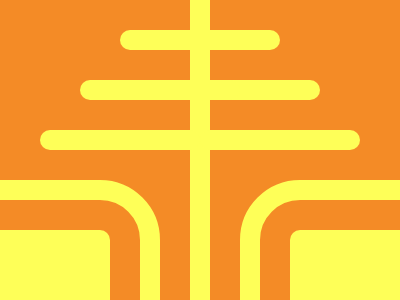

Here is a drawing made with CSS. Write the source that renders it.

<!DOCTYPE html>
<html lang="en">
  <head>
    <meta charset="UTF-8" />
    <meta http-equiv="X-UA-Compatible" content="IE=edge" />
    <meta name="viewport" content="width=device-width, initial-scale=1.0" />
    <title>Antenna</title>
    <style>
      * {
        margin: 0;
      }
      section {
        position: relative;
        width: 400px;
        height: 300px;
        background: linear-gradient(
          90deg,
          #f48b26 190px,
          #feff58 0 210px,
          #f48b26 0
        );
        overflow: hidden;
      }
      a,
      p {
        position: absolute;
        border-radius: 10px;
      }
      a {
        color: #feff58;
        width: 160px;
        height: 20px;
        box-shadow: 120px 30px, 80px 80px, 160px 80px, 40px 130px, 200px 130px;
      }
      p {
        background: #feff58;
        width: 200px;
        height: 200px;
        top: 230px;
        left: -90px;
      }
      [j] {
        left: 290px;
      }
      [i] {
        background: #f48b26;
        border-radius: 60px;
        top: 180px;
        left: -80px;
        border: 20px solid#FEFF58;
      }
      [i] + [i] {
        left: 240px;
      }
    </style>
  </head>
  <body>
    <section>
      <a></a>
      <p i></p>
      <p i></p>
      <p></p>
      <p j></p>
    </section>
  </body>
</html>
